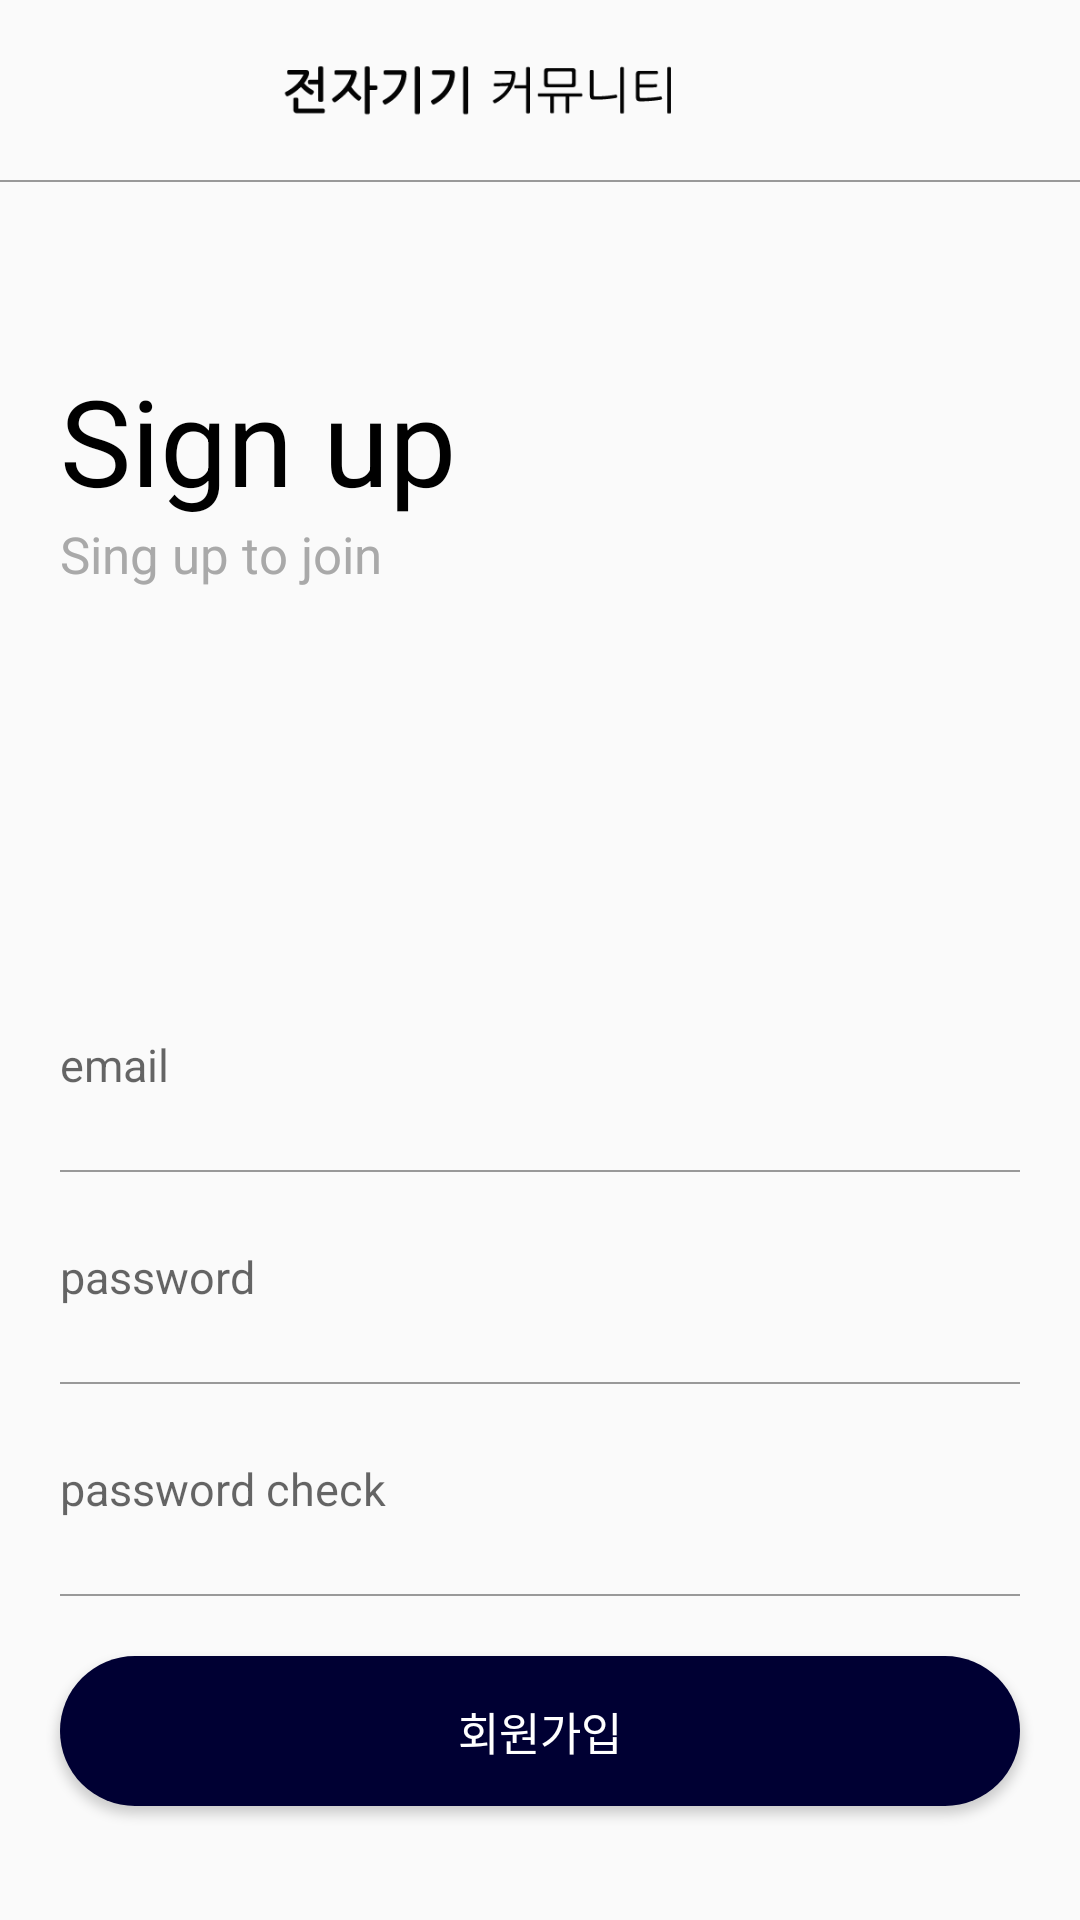

The Android layout XML behind this screen, and the referenced resources:
<!-- AndroidManifest.xml: application theme Theme.Communityapp -->
<!-- res/layout/activity_join.xml -->
<?xml version="1.0" encoding="utf-8"?>
<layout>

    <androidx.constraintlayout.widget.ConstraintLayout xmlns:android="http://schemas.android.com/apk/res/android"
        xmlns:app="http://schemas.android.com/apk/res-auto"
        xmlns:tools="http://schemas.android.com/tools"
        android:layout_width="match_parent"
        android:layout_height="match_parent"
        android:orientation="vertical"
        tools:context=".auth.JoinActivity">

        <androidx.constraintlayout.widget.ConstraintLayout
            android:id="@+id/Topbar"
            android:layout_width="match_parent"
            android:layout_height="60dp"
            app:layout_constraintTop_toTopOf="parent">

            <ImageView
                android:id="@+id/imageView"
                android:layout_width="200dp"
                android:layout_height="40dp"
                android:layout_margin="10dp"
                android:src="@drawable/min_logo"
                app:layout_constraintEnd_toEndOf="parent"
                app:layout_constraintStart_toStartOf="parent"
                app:layout_constraintTop_toTopOf="parent" />

            <ImageView
                android:layout_marginLeft="10dp"
                android:id="@+id/backpress"
                android:layout_width="30dp"
                android:layout_height="30dp"
                android:layout_gravity="right"

                android:src="@drawable/ic_baseline_arrow_back_24"
                app:layout_constraintBottom_toBottomOf="parent"
                app:layout_constraintStart_toStartOf="parent"
                app:layout_constraintTop_toTopOf="parent" />
        </androidx.constraintlayout.widget.ConstraintLayout>

        <LinearLayout
            android:id="@+id/linearLayout11"
            android:layout_width="match_parent"
            android:layout_height="0.5dp"
            android:background="#999999"

            android:orientation="horizontal"
            app:layout_constraintEnd_toEndOf="parent"
            app:layout_constraintStart_toStartOf="parent"
            app:layout_constraintTop_toBottomOf="@+id/Topbar" />

        <TextView
            android:id="@+id/textView"
            android:layout_width="wrap_content"

            android:layout_height="wrap_content"
            android:layout_marginLeft="20dp"
            android:layout_marginTop="60dp"
            android:text="Sign up"
            android:textColor="@color/black"
            android:textSize="40sp"
            app:layout_constraintStart_toStartOf="parent"
            app:layout_constraintTop_toBottomOf="@+id/Topbar" />

        <TextView
            android:layout_width="wrap_content"
            android:layout_height="wrap_content"
            android:layout_marginLeft="20dp"
            android:text="Sing up to join"
            android:textColor="#A9A9A9"
            android:textSize="17sp"
            app:layout_constraintStart_toStartOf="parent"
            app:layout_constraintTop_toBottomOf="@+id/textView" />

        <LinearLayout
            android:id="@+id/linearLayout10"
            android:layout_width="match_parent"
            android:layout_height="wrap_content"
            android:layout_marginTop="260dp"
            android:orientation="vertical"
            app:layout_constraintTop_toBottomOf="@+id/Topbar">

            <EditText
                android:id="@+id/emailArea"
                style="@style/AuthEditText"
                android:layout_width="match_parent"
                android:layout_height="50dp"
                android:hint="email" />

            <LinearLayout
                android:layout_width="match_parent"
                android:layout_height="0.5dp"
                android:layout_marginLeft="20dp"
                android:layout_marginRight="20dp"
                android:background="#999999" />

            <EditText
                android:id="@+id/passwordArea1"
                style="@style/AuthEditText"
                android:layout_width="match_parent"
                android:layout_height="50dp"
                android:hint="password"
                android:inputType="textPassword" />

            <LinearLayout
                android:layout_width="match_parent"
                android:layout_height="0.5dp"
                android:layout_marginLeft="20dp"
                android:layout_marginRight="20dp"
                android:background="#999999" />

            <EditText
                android:id="@+id/passwordArea2"
                style="@style/AuthEditText"
                android:layout_width="match_parent"
                android:layout_height="50dp"
                android:hint="password check"
                android:inputType="textPassword" />

            <LinearLayout
                android:layout_width="match_parent"
                android:layout_height="0.5dp"
                android:layout_marginLeft="20dp"
                android:layout_marginRight="20dp"
                android:background="#999999" />


            <Button
                android:layout_marginTop="40dp"
                android:id="@+id/joinbtn"
                android:layout_width="match_parent"
                android:layout_height="50dp"
                android:layout_margin="20dp"
                android:background="@drawable/background_radius2"
                android:text="회원가입"
                android:textSize="15sp"
                android:textColor="@color/white" />
        </LinearLayout>
    </androidx.constraintlayout.widget.ConstraintLayout>

</layout>
<!-- resources referenced by this layout -->
<resources>
  <!-- drawable background_radius2 (drawable) -->
  <?xml version="1.0" encoding="utf-8"?>
  <shape xmlns:android="http://schemas.android.com/apk/res/android"
      android:padding="10dp"
      android:shape="rectangle" >
      <solid android:color="#000033" />
      <corners
          android:bottomLeftRadius="30dp"
          android:bottomRightRadius="30dp"
          android:topLeftRadius="30dp"
          android:topRightRadius="30dp" />
  
  </shape>
  <!-- drawable min_logo: png bitmap (drawable, 5857 bytes) -->
  <style name="AuthEditText" parent="android:Widget.EditText">
          <item name="android:background">@android:color/transparent</item>
          <item name="android:textSize">15sp</item>
          <item name="android:layout_marginLeft">20dp</item>
          <item name="android:layout_marginRight">20dp</item>
          <item name="android:layout_marginTop">10dp</item>
          <item name="android:layout_marginBottom">10dp</item>
      </style>
  <style name="Theme.Communityapp" parent="Theme.AppCompat.Light">
          
          <item name="windowNoTitle">true</item>
          <item name="colorPrimary">@color/purple_500</item>
          <item name="colorPrimaryVariant">#000033</item>
          <item name="colorOnPrimary">@color/white</item>
  
          
          <item name="colorSecondary">@color/teal_200</item>
          <item name="colorSecondaryVariant">@color/teal_700</item>
          <item name="colorOnSecondary">@color/black</item>
          
          <item name="android:statusBarColor" tools:targetApi="l">?attr/colorPrimaryVariant</item>
          
  
      </style>
  <!-- not gathered from this repository: default colours our renderer supplied (Android Studio template values) -->
  <color name="purple_500">#FF6200EE</color>
  <color name="teal_200">#FF03DAC5</color>
  <color name="teal_700">#FF018786</color>
  <color name="black">#FF000000</color>
  <color name="white">#FFFFFFFF</color>
</resources>
